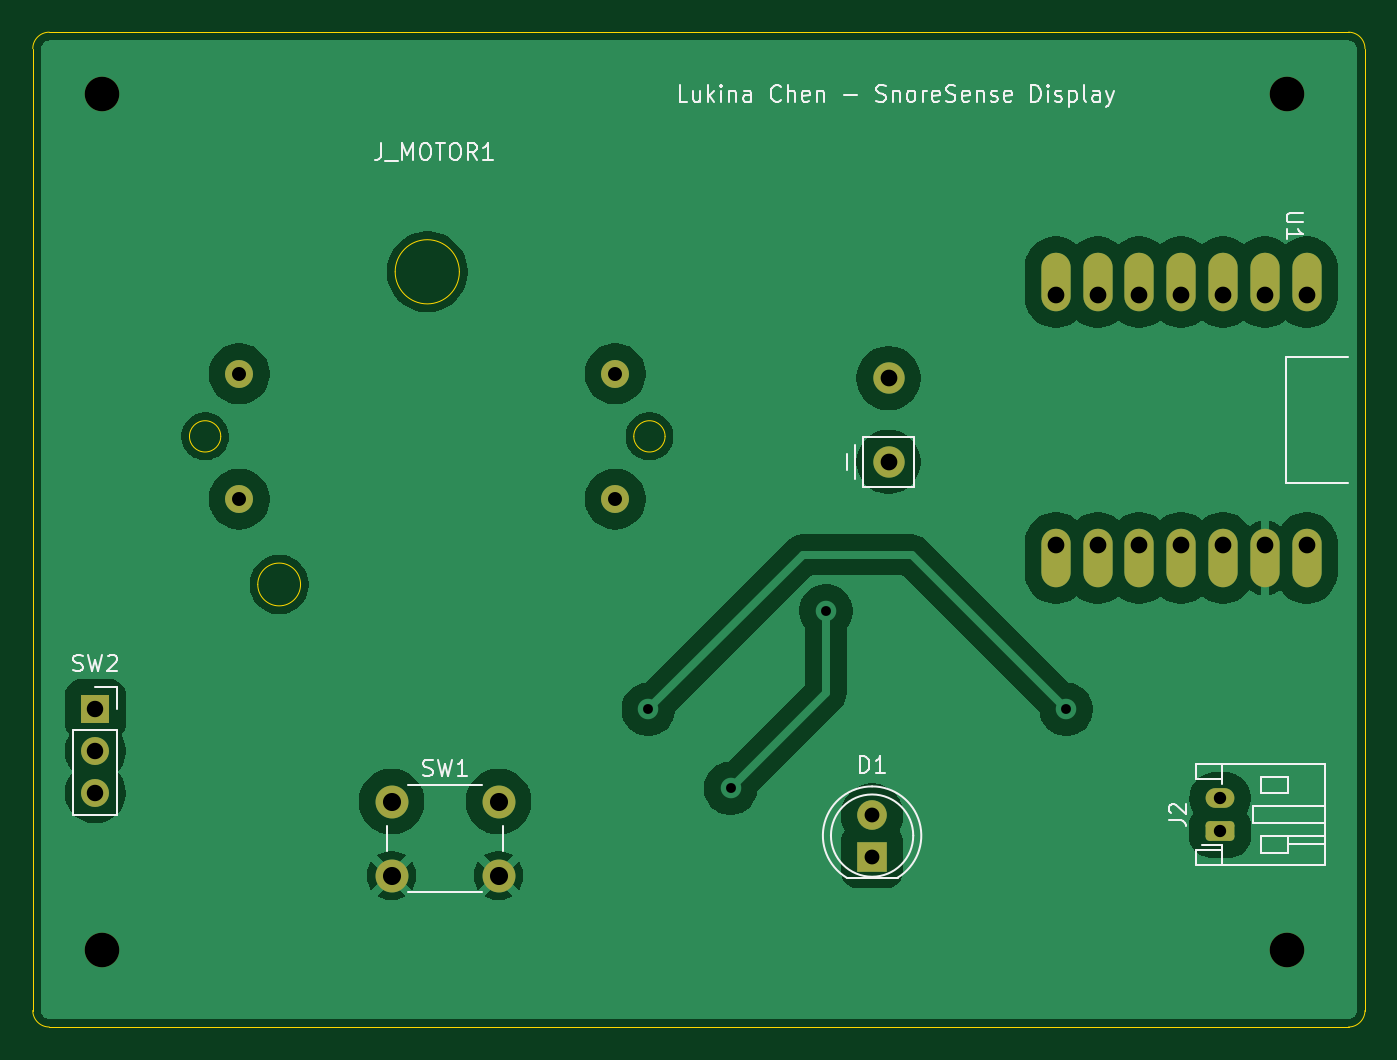
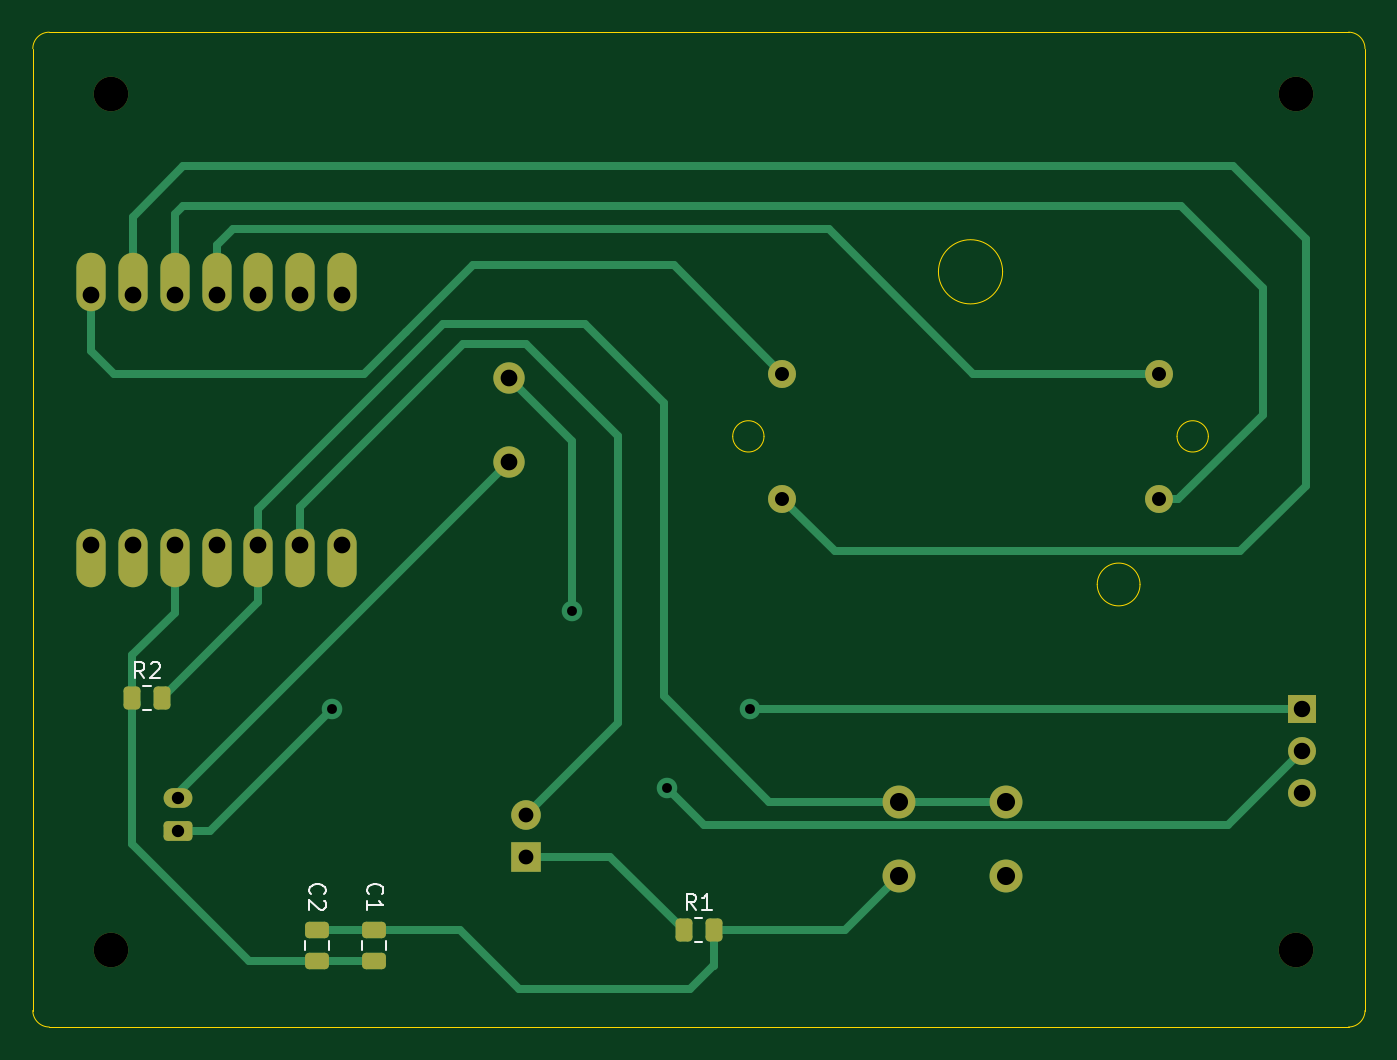
Circuit board: 11 layer files. Board 81.0 x 60.5 mm.
- bottom_copper: SnoreSense_Display_PCB_v1-B_Cu.gbr (8731 bytes)
- bottom_mask: SnoreSense_Display_PCB_v1-B_Mask.gbr (2985 bytes)
- paste: SnoreSense_Display_PCB_v1-B_Paste.gbr (1513 bytes)
- bottom_silk: SnoreSense_Display_PCB_v1-B_Silkscreen.gbr (5071 bytes)
- outline: SnoreSense_Display_PCB_v1-Edge_Cuts.gbr (1615 bytes)
- top_copper: SnoreSense_Display_PCB_v1-F_Cu.gbr (61741 bytes)
- top_mask: SnoreSense_Display_PCB_v1-F_Mask.gbr (2485 bytes)
- paste: SnoreSense_Display_PCB_v1-F_Paste.gbr (468 bytes)
- top_silk: SnoreSense_Display_PCB_v1-F_Silkscreen.gbr (25044 bytes)
- drill: SnoreSense_Display_PCB_v1-NPTH.drl (385 bytes)
- drill: SnoreSense_Display_PCB_v1-PTH.drl (1157 bytes)

=== bottom_copper: SnoreSense_Display_PCB_v1-B_Cu.gbr (8731 bytes, source omitted) ===
=== bottom_mask: SnoreSense_Display_PCB_v1-B_Mask.gbr (2985 bytes, source withheld) ===
=== paste: SnoreSense_Display_PCB_v1-B_Paste.gbr (1513 bytes, source withheld) ===
=== bottom_silk: SnoreSense_Display_PCB_v1-B_Silkscreen.gbr ===
%TF.GenerationSoftware,KiCad,Pcbnew,9.0.6*%
%TF.CreationDate,2026-03-03T16:08:21-08:00*%
%TF.ProjectId,SnoreSense_Display_PCB_v1,536e6f72-6553-4656-9e73-655f44697370,rev?*%
%TF.SameCoordinates,Original*%
%TF.FileFunction,Legend,Bot*%
%TF.FilePolarity,Positive*%
%FSLAX46Y46*%
G04 Gerber Fmt 4.6, Leading zero omitted, Abs format (unit mm)*
G04 Created by KiCad (PCBNEW 9.0.6) date 2026-03-03 16:08:21*
%MOMM*%
%LPD*%
G01*
G04 APERTURE LIST*
%ADD10C,0.150000*%
%ADD11C,0.120000*%
G04 APERTURE END LIST*
D10*
X145859580Y-96633333D02*
X145907200Y-96585714D01*
X145907200Y-96585714D02*
X145954819Y-96442857D01*
X145954819Y-96442857D02*
X145954819Y-96347619D01*
X145954819Y-96347619D02*
X145907200Y-96204762D01*
X145907200Y-96204762D02*
X145811961Y-96109524D01*
X145811961Y-96109524D02*
X145716723Y-96061905D01*
X145716723Y-96061905D02*
X145526247Y-96014286D01*
X145526247Y-96014286D02*
X145383390Y-96014286D01*
X145383390Y-96014286D02*
X145192914Y-96061905D01*
X145192914Y-96061905D02*
X145097676Y-96109524D01*
X145097676Y-96109524D02*
X145002438Y-96204762D01*
X145002438Y-96204762D02*
X144954819Y-96347619D01*
X144954819Y-96347619D02*
X144954819Y-96442857D01*
X144954819Y-96442857D02*
X145002438Y-96585714D01*
X145002438Y-96585714D02*
X145050057Y-96633333D01*
X145050057Y-97014286D02*
X145002438Y-97061905D01*
X145002438Y-97061905D02*
X144954819Y-97157143D01*
X144954819Y-97157143D02*
X144954819Y-97395238D01*
X144954819Y-97395238D02*
X145002438Y-97490476D01*
X145002438Y-97490476D02*
X145050057Y-97538095D01*
X145050057Y-97538095D02*
X145145295Y-97585714D01*
X145145295Y-97585714D02*
X145240533Y-97585714D01*
X145240533Y-97585714D02*
X145383390Y-97538095D01*
X145383390Y-97538095D02*
X145954819Y-96966667D01*
X145954819Y-96966667D02*
X145954819Y-97585714D01*
X155966666Y-83517319D02*
X156299999Y-83041128D01*
X156538094Y-83517319D02*
X156538094Y-82517319D01*
X156538094Y-82517319D02*
X156157142Y-82517319D01*
X156157142Y-82517319D02*
X156061904Y-82564938D01*
X156061904Y-82564938D02*
X156014285Y-82612557D01*
X156014285Y-82612557D02*
X155966666Y-82707795D01*
X155966666Y-82707795D02*
X155966666Y-82850652D01*
X155966666Y-82850652D02*
X156014285Y-82945890D01*
X156014285Y-82945890D02*
X156061904Y-82993509D01*
X156061904Y-82993509D02*
X156157142Y-83041128D01*
X156157142Y-83041128D02*
X156538094Y-83041128D01*
X155585713Y-82612557D02*
X155538094Y-82564938D01*
X155538094Y-82564938D02*
X155442856Y-82517319D01*
X155442856Y-82517319D02*
X155204761Y-82517319D01*
X155204761Y-82517319D02*
X155109523Y-82564938D01*
X155109523Y-82564938D02*
X155061904Y-82612557D01*
X155061904Y-82612557D02*
X155014285Y-82707795D01*
X155014285Y-82707795D02*
X155014285Y-82803033D01*
X155014285Y-82803033D02*
X155061904Y-82945890D01*
X155061904Y-82945890D02*
X155633332Y-83517319D01*
X155633332Y-83517319D02*
X155014285Y-83517319D01*
X142349580Y-96633333D02*
X142397200Y-96585714D01*
X142397200Y-96585714D02*
X142444819Y-96442857D01*
X142444819Y-96442857D02*
X142444819Y-96347619D01*
X142444819Y-96347619D02*
X142397200Y-96204762D01*
X142397200Y-96204762D02*
X142301961Y-96109524D01*
X142301961Y-96109524D02*
X142206723Y-96061905D01*
X142206723Y-96061905D02*
X142016247Y-96014286D01*
X142016247Y-96014286D02*
X141873390Y-96014286D01*
X141873390Y-96014286D02*
X141682914Y-96061905D01*
X141682914Y-96061905D02*
X141587676Y-96109524D01*
X141587676Y-96109524D02*
X141492438Y-96204762D01*
X141492438Y-96204762D02*
X141444819Y-96347619D01*
X141444819Y-96347619D02*
X141444819Y-96442857D01*
X141444819Y-96442857D02*
X141492438Y-96585714D01*
X141492438Y-96585714D02*
X141540057Y-96633333D01*
X142444819Y-97585714D02*
X142444819Y-97014286D01*
X142444819Y-97300000D02*
X141444819Y-97300000D01*
X141444819Y-97300000D02*
X141587676Y-97204762D01*
X141587676Y-97204762D02*
X141682914Y-97109524D01*
X141682914Y-97109524D02*
X141730533Y-97014286D01*
X122454166Y-97604819D02*
X122787499Y-97128628D01*
X123025594Y-97604819D02*
X123025594Y-96604819D01*
X123025594Y-96604819D02*
X122644642Y-96604819D01*
X122644642Y-96604819D02*
X122549404Y-96652438D01*
X122549404Y-96652438D02*
X122501785Y-96700057D01*
X122501785Y-96700057D02*
X122454166Y-96795295D01*
X122454166Y-96795295D02*
X122454166Y-96938152D01*
X122454166Y-96938152D02*
X122501785Y-97033390D01*
X122501785Y-97033390D02*
X122549404Y-97081009D01*
X122549404Y-97081009D02*
X122644642Y-97128628D01*
X122644642Y-97128628D02*
X123025594Y-97128628D01*
X121501785Y-97604819D02*
X122073213Y-97604819D01*
X121787499Y-97604819D02*
X121787499Y-96604819D01*
X121787499Y-96604819D02*
X121882737Y-96747676D01*
X121882737Y-96747676D02*
X121977975Y-96842914D01*
X121977975Y-96842914D02*
X122073213Y-96890533D01*
D11*
%TO.C,C2*%
X144765000Y-100011252D02*
X144765000Y-99488748D01*
X146235000Y-100011252D02*
X146235000Y-99488748D01*
%TO.C,R2*%
X156027064Y-83977500D02*
X155572936Y-83977500D01*
X156027064Y-85447500D02*
X155572936Y-85447500D01*
%TO.C,C1*%
X141265000Y-100011252D02*
X141265000Y-99488748D01*
X142735000Y-100011252D02*
X142735000Y-99488748D01*
%TO.C,R1*%
X122514564Y-98065000D02*
X122060436Y-98065000D01*
X122514564Y-99535000D02*
X122060436Y-99535000D01*
%TD*%
M02*

=== outline: SnoreSense_Display_PCB_v1-Edge_Cuts.gbr ===
%TF.GenerationSoftware,KiCad,Pcbnew,9.0.6*%
%TF.CreationDate,2026-03-03T16:08:21-08:00*%
%TF.ProjectId,SnoreSense_Display_PCB_v1,536e6f72-6553-4656-9e73-655f44697370,rev?*%
%TF.SameCoordinates,Original*%
%TF.FileFunction,Profile,NP*%
%FSLAX46Y46*%
G04 Gerber Fmt 4.6, Leading zero omitted, Abs format (unit mm)*
G04 Created by KiCad (PCBNEW 9.0.6) date 2026-03-03 16:08:21*
%MOMM*%
%LPD*%
G01*
G04 APERTURE LIST*
%TA.AperFunction,Profile*%
%ADD10C,0.050000*%
%TD*%
G04 APERTURE END LIST*
D10*
X81800000Y-103700000D02*
X81800000Y-45250000D01*
X161750000Y-44250000D02*
G75*
G02*
X162750000Y-45250000I0J-1000000D01*
G01*
X162750000Y-45250000D02*
X162750000Y-103700000D01*
X162750000Y-103700000D02*
G75*
G02*
X161750000Y-104700000I-1000000J0D01*
G01*
X82800000Y-104700000D02*
G75*
G02*
X81800000Y-103700000I0J1000000D01*
G01*
X161750000Y-104700000D02*
X82800000Y-104700000D01*
X81800000Y-45250000D02*
G75*
G02*
X82800000Y-44250000I1000000J0D01*
G01*
X82800000Y-44250000D02*
X161750000Y-44250000D01*
%TO.C,J_MOTOR1*%
X93220000Y-68810000D02*
G75*
G02*
X91320000Y-68810000I-950000J0D01*
G01*
X91320000Y-68810000D02*
G75*
G02*
X93220000Y-68810000I950000J0D01*
G01*
X98070000Y-77810000D02*
G75*
G02*
X95470000Y-77810000I-1300000J0D01*
G01*
X95470000Y-77810000D02*
G75*
G02*
X98070000Y-77810000I1300000J0D01*
G01*
X107720000Y-58810000D02*
G75*
G02*
X103820000Y-58810000I-1950000J0D01*
G01*
X103820000Y-58810000D02*
G75*
G02*
X107720000Y-58810000I1950000J0D01*
G01*
X120220000Y-68810000D02*
G75*
G02*
X118320000Y-68810000I-950000J0D01*
G01*
X118320000Y-68810000D02*
G75*
G02*
X120220000Y-68810000I950000J0D01*
G01*
%TD*%
M02*

=== top_copper: SnoreSense_Display_PCB_v1-F_Cu.gbr (61741 bytes, source omitted) ===
=== top_mask: SnoreSense_Display_PCB_v1-F_Mask.gbr (2485 bytes, source withheld) ===
=== paste: SnoreSense_Display_PCB_v1-F_Paste.gbr ===
%TF.GenerationSoftware,KiCad,Pcbnew,9.0.6*%
%TF.CreationDate,2026-03-03T16:08:20-08:00*%
%TF.ProjectId,SnoreSense_Display_PCB_v1,536e6f72-6553-4656-9e73-655f44697370,rev?*%
%TF.SameCoordinates,Original*%
%TF.FileFunction,Paste,Top*%
%TF.FilePolarity,Positive*%
%FSLAX46Y46*%
G04 Gerber Fmt 4.6, Leading zero omitted, Abs format (unit mm)*
G04 Created by KiCad (PCBNEW 9.0.6) date 2026-03-03 16:08:20*
%MOMM*%
%LPD*%
G01*
G04 APERTURE LIST*
G04 APERTURE END LIST*
M02*

=== top_silk: SnoreSense_Display_PCB_v1-F_Silkscreen.gbr (25044 bytes, source omitted) ===
=== drill: SnoreSense_Display_PCB_v1-NPTH.drl ===
M48
; DRILL file {KiCad 9.0.6} date 2026-03-03T16:08:29-0800
; FORMAT={-:-/ absolute / metric / decimal}
; #@! TF.CreationDate,2026-03-03T16:08:29-08:00
; #@! TF.GenerationSoftware,Kicad,Pcbnew,9.0.6
; #@! TF.FileFunction,NonPlated,1,2,NPTH
FMAT,2
METRIC
; #@! TA.AperFunction,NonPlated,NPTH,ComponentDrill
T1C2.100
%
G90
G05
T1
X86.0Y-48.0
X86.0Y-100.0
X158.0Y-48.0
X158.0Y-100.0
M30

=== drill: SnoreSense_Display_PCB_v1-PTH.drl ===
M48
; DRILL file {KiCad 9.0.6} date 2026-03-03T16:08:29-0800
; FORMAT={-:-/ absolute / metric / decimal}
; #@! TF.CreationDate,2026-03-03T16:08:29-08:00
; #@! TF.GenerationSoftware,Kicad,Pcbnew,9.0.6
; #@! TF.FileFunction,Plated,1,2,PTH
FMAT,2
METRIC
; #@! TA.AperFunction,Plated,PTH,ViaDrill
T1C0.600
; #@! TA.AperFunction,Plated,PTH,ComponentDrill
T2C0.750
; #@! TA.AperFunction,Plated,PTH,ComponentDrill
T3C0.850
; #@! TA.AperFunction,Plated,PTH,ComponentDrill
T4C0.900
; #@! TA.AperFunction,Plated,PTH,ComponentDrill
T5C1.000
; #@! TA.AperFunction,Plated,PTH,ComponentDrill
T6C1.016
; #@! TA.AperFunction,Plated,PTH,ComponentDrill
T7C1.100
%
G90
G05
T1
X119.2Y-85.4
X124.2Y-90.2
X130.0Y-79.4
X144.6Y-85.4
T2
X153.95Y-90.8
X153.95Y-92.8
T3
X94.34Y-65.0
X94.34Y-72.62
X117.2Y-65.0
X117.2Y-72.62
T4
X132.8Y-91.8
X132.8Y-94.34
T5
X85.6Y-85.4
X85.6Y-87.94
X85.6Y-90.48
T6
X133.8Y-65.28
X133.8Y-70.36
X143.96Y-60.2
X143.96Y-75.44
X146.5Y-60.2
X146.5Y-75.44
X149.04Y-60.2
X149.04Y-75.44
X151.58Y-60.2
X151.58Y-75.44
X154.12Y-60.2
X154.12Y-75.44
X156.66Y-60.2
X156.66Y-75.44
X159.2Y-60.2
X159.2Y-75.44
T7
X103.6Y-91.0
X103.6Y-95.5
X110.1Y-91.0
X110.1Y-95.5
M30
